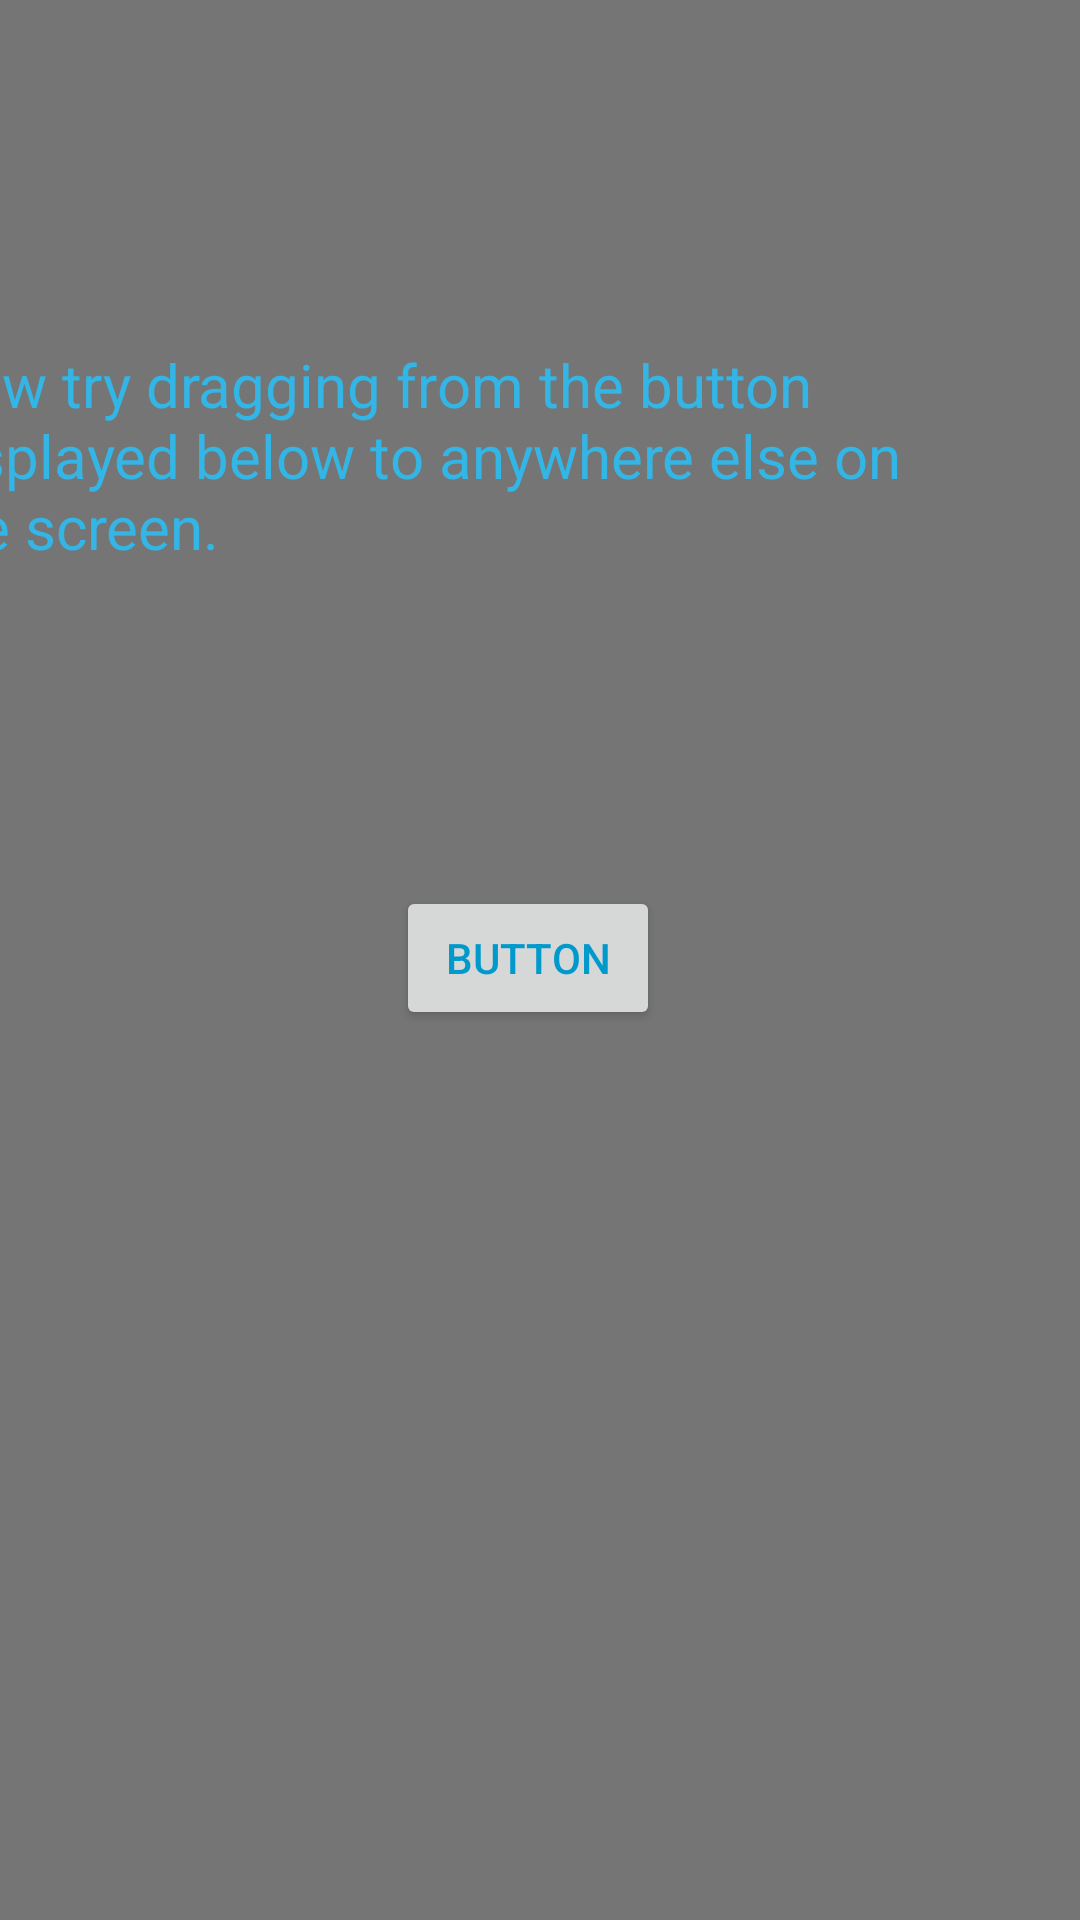

Layout XML and referenced resources for this Android screen:
<!-- AndroidManifest.xml: application theme Dextros -->
<!-- res/layout/activity_tutorial4.xml -->
<?xml version="1.0" encoding="utf-8"?>
<android.support.constraint.ConstraintLayout xmlns:android="http://schemas.android.com/apk/res/android"
    xmlns:app="http://schemas.android.com/apk/res-auto"
    xmlns:tools="http://schemas.android.com/tools"
    android:layout_width="match_parent"
    android:layout_height="match_parent"
    tools:context="dextros.dextros.tutorial4">

    <Button
        android:id="@+id/button6"
        android:layout_width="wrap_content"
        android:layout_height="wrap_content"
        android:text="Button"
        app:layout_constraintTop_toTopOf="parent"
        android:layout_marginTop="8dp"
        app:layout_constraintBottom_toBottomOf="parent"
        android:layout_marginBottom="8dp"
        android:layout_marginRight="16dp"
        app:layout_constraintRight_toRightOf="parent"
        app:layout_constraintVertical_bias="0.499"
        android:layout_marginLeft="8dp"
        app:layout_constraintLeft_toLeftOf="parent" />

    <TextView
        android:id="@+id/textView5"
        android:layout_width="wrap_content"
        android:layout_height="wrap_content"
        android:text="Now try dragging from the button displayed below to anywhere else on the screen."
        android:textSize="20sp"
        android:textColor="#33B5E5"
        android:padding="8dp"
        android:layout_marginLeft="-59dp"
        app:layout_constraintLeft_toLeftOf="parent"
        app:layout_constraintTop_toTopOf="parent"
        android:layout_marginTop="16dp"
        android:layout_marginRight="8dp"
        app:layout_constraintRight_toRightOf="parent"
        android:layout_marginBottom="8dp"
        app:layout_constraintBottom_toTopOf="@+id/button6" />

    <TextView
        android:id="@+id/errormessage2"
        android:layout_width="wrap_content"
        android:layout_height="wrap_content"
        android:text=""
        android:textColor="#FF0000"
        android:padding="8dp"
        android:layout_marginTop="8dp"
        app:layout_constraintTop_toBottomOf="@+id/button6"
        app:layout_constraintBottom_toBottomOf="parent"
        android:layout_marginBottom="8dp"
        android:layout_marginLeft="8dp"
        app:layout_constraintLeft_toLeftOf="parent"
        android:layout_marginRight="8dp"
        app:layout_constraintRight_toRightOf="parent" />
</android.support.constraint.ConstraintLayout>
<!-- resources referenced by this layout -->
<resources>
  <style name="Dextros" parent="Theme.AppCompat.Light.NoActionBar">
          <item name="colorPrimary">@android:color/black</item>
          <item name="android:textColorPrimary">@android:color/holo_blue_dark</item>
          <item name="android:colorBackground">?attr/colorPrimaryDark</item>
          <item name="android:textColorSecondary">@android:color/holo_blue_dark</item>
          <item name="android:textColorSecondaryInverse">@android:color/holo_blue_dark</item>
      </style>
</resources>
